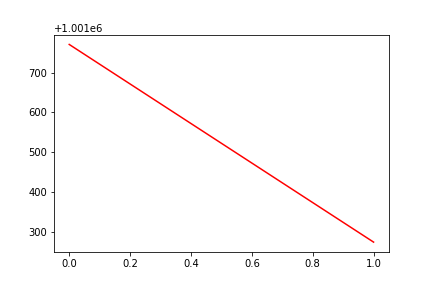

The table this chart was drawn from, first rows:
, date, assets
0, 0, 1001771
1, 20160307, 1001275
